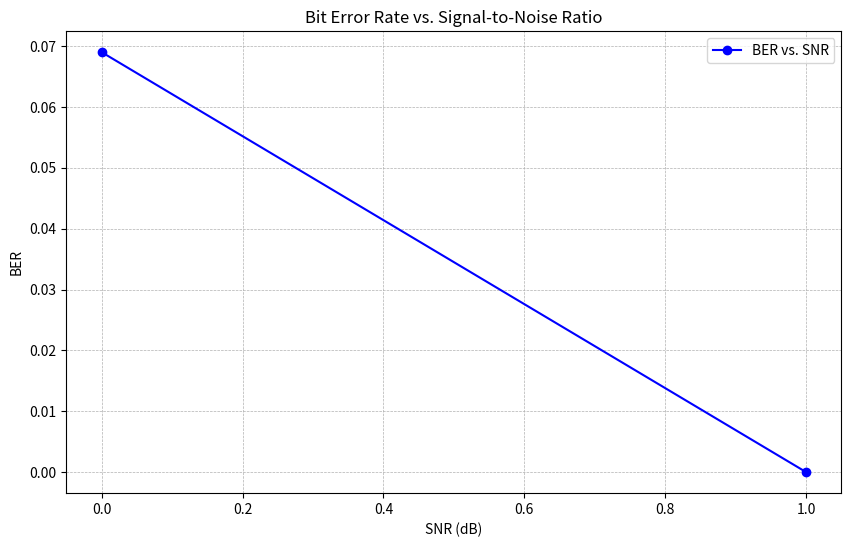
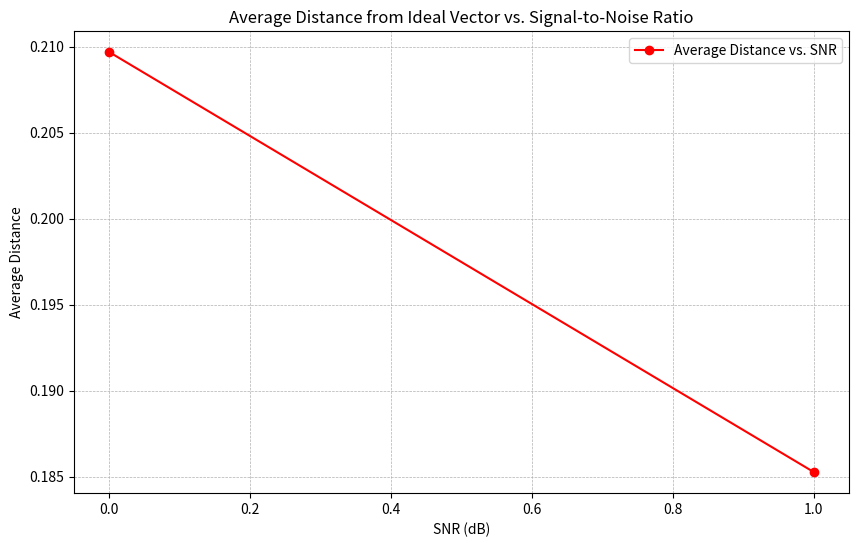

These charts were generated, in order, by the following Python code:
import numpy as np
from scipy.linalg import eigh

def compute_eigenvals_rank2(snr_val):
    # Constants 

    phi_1 = np.pi * np.random.rand(10000)
    phi_2 = np.pi * np.random.rand(10000)

    E1 = 1
    E2 = 1
    Fs = 10000
    t = np.linspace(0, 1 - 1 / Fs, Fs)
    nu = 10  # frequency (monochromatic)

    # Signal definitions
    EHa = E1 * np.cos(phi_1)

    EHb = E2 * np.cos(phi_2)

    EVa = E1 * np.cos(phi_1)
    EVb = E2 * np.cos(phi_2)

    # Function to add white Gaussian noise 
    # Prove that the noise is white and gaussian, plot 
    def awgn(signal, snr):
        # Calculate the signal power
        signal_power = np.mean(signal**2)
        
        # Convert SNR from dB to a linear scale
        snr_linear = 10**(snr / 10)
        
        # Calculate the noise power based on the signal power and SNR
        noise_power = signal_power / snr_linear
        
        # Generate white Gaussian noise with mean 0 and calculated noise power
        noise = np.random.normal(0, np.sqrt(noise_power), signal.shape)
        
        # Add noise to the original signal and return
        noisy_signal = signal + noise
        return noisy_signal

    SnR = snr_val  # Noise in dB
    y = awgn(EHa, SnR)
    z = awgn(EHb, SnR)
    x = awgn(EVb, SnR) 
    v = awgn(EVa, SnR)
    # Recompute G for noisy signals

    # Check over this !!!!!!!!
    G = np.array([[np.mean(y * np.conj(y)), np.mean(y * np.conj(EVa)), np.mean(y * np.conj(z)), np.mean(y * np.conj(x))],
                  [np.mean(v * np.conj(y)), np.mean(v * np.conj(EVa)), np.mean(v * np.conj(z)), np.mean(v * np.conj(x))],
                  [np.mean(z * np.conj(y)), np.mean(z * np.conj(EVa)), np.mean(z * np.conj(z)), np.mean(z * np.conj(x))],
                  [np.mean(x * np.conj(y)), np.mean(x * np.conj(EVa)), np.mean(x * np.conj(z)), np.mean(x * np.conj(x))]])
    G /= np.trace(G)
    eigenvals = eigh(G, eigvals_only=True)

    return (eigenvals, 2)



# ()


# Ensure that rank vector is in descending order 
def round_and_sort_elements(original_vector):   
    original_vector = np.array(original_vector) 
    round_1 = np.round(original_vector[0], 2)
    round_2 = np.round(original_vector[1], 2)
    round_3 = np.round(original_vector[2], 2)
    round_4 = np.round(original_vector[3], 2) 
    rounded_vector = np.array([round_1, round_2, round_3, round_4]) 
    sorted_and_rounded_vector = np.sort(rounded_vector)
    return sorted_and_rounded_vector[::-1]


vector, _ = compute_eigenvals_rank2(1) 

print(vector)
# Ideal rank vector 
ideal_vector = np.array([[1, 0, 0, 0], [0.5, 0.5, 0, 0], [1/3, 1/3, 1/3, 0], [0.25, 0.25, 0.25, 0.25]]) 

# # EUCLIDEAN DISTANCE ---------------------------------------------------------------------------
# Calculates distance of  input vector from ideal vector 
def calculate_distance(input_vector, ideal_vector):
    distance_vector = np.array([])
    for vec in ideal_vector:
        if len(vec) != len(input_vector):
            raise ValueError("Vectors must have the same dimensionality")
        distance = np.sqrt(sum((vec[i] - input_vector[i])**2 for i in range(len(input_vector))))
        distance_vector = np.append(distance_vector, distance)
    return distance_vector 


# rank is the minimum distance to an ideal rank vector
def calculate_rank(distanced_vector):  
    rank_set = [1, 2, 3, 4]
    calculated_rank = rank_set[np.argmin(distanced_vector)] 
    return calculated_rank

def calculate_ber(original_rank, actual_rank):   
    # 1: 00 
    # 2: 01 
    #3 : 10 
    #4 : 11 
    num = np.abs(original_rank-actual_rank) 
    ber_map = {0:0, 1:1, 2:2, 3:2}
    
    # Apply the mapping to the difference if the difference exists in the mapping
    if num in ber_map:
        ber_value = ber_map[num]
    else:
        ber_value = num  # Or handle it differently if the num is not in the mapping
    
    return ber_value

def num_simulation_runs(run_times, snr_val):
    ber_vals = []
    dist_vals = []
    
    for i in range(run_times):
        try:
            generated_vector, _ = compute_eigenvals_rank2(snr_val)
            rounded_sorted_vector = round_and_sort_elements(generated_vector)
            dist_vector = calculate_distance(rounded_sorted_vector, ideal_vector)
            calced_rank = calculate_rank(dist_vector)
            ber = calculate_ber(2, calced_rank)  
            
            ber_vals.append(ber)
            dist_vals.append(np.min(dist_vector))  # Store the minimum distance from the ideal vectors
        except Exception as e:
            print(f"An error occurred during run {i}: {e}")
            continue

    avg_ber = np.mean(ber_vals) if ber_vals else 0  # Compute average BER
    avg_dist = np.mean(dist_vals) if dist_vals else 0  # Compute average distance
    return avg_ber, avg_dist

# Comments: Note that the avg_dist will only follow if BER = 0, parse vector instead of argmin
#           Change it to [rank] as opposed to ... stated above 
#           
import matplotlib.pyplot as plt

def plot_ber_and_dist_vs_snr(snr_values, num_runs):
    ber_values = []
    dist_values = []
    
    for snr in snr_values:
        avg_ber, avg_dist = num_simulation_runs(num_runs, snr)
        ber_values.append(avg_ber)
        dist_values.append(avg_dist)
    
    # Plot BER vs SNR
    plt.figure(figsize=(10, 6))
    plt.plot(snr_values, ber_values, 'b-o', label='BER vs. SNR')
    plt.title('Bit Error Rate vs. Signal-to-Noise Ratio')
    plt.xlabel('SNR (dB)')
    plt.ylabel('BER')
    plt.grid(True, which='both', linestyle='--', linewidth=0.5)
    plt.legend()
    plt.show()

    # Plot Distance vs SNR
    plt.figure(figsize=(10, 6))
    plt.plot(snr_values, dist_values, 'r-o', label='Average Distance vs. SNR')
    plt.title('Average Distance from Ideal Vector vs. Signal-to-Noise Ratio')
    plt.xlabel('SNR (dB)')
    plt.ylabel('Average Distance')
    plt.grid(True, which='both', linestyle='--', linewidth=0.5)
    plt.legend()
    plt.show()


snr_range = [.00000000001, 1 ]  # Define your range of SNR values
plot_ber_and_dist_vs_snr(snr_range, 1000)  # 100 runs for each SNR value
